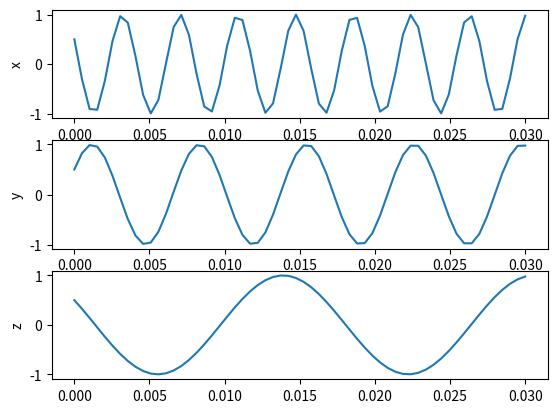
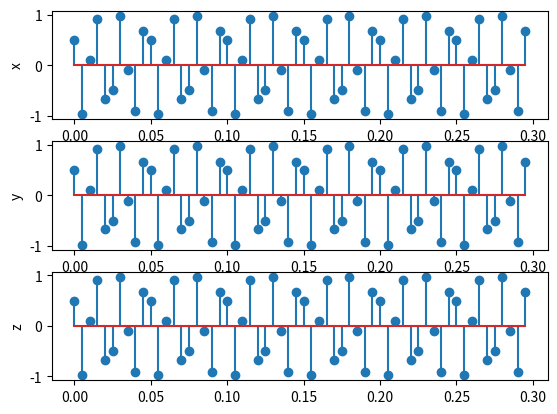

Write the Python code that produced these figures, in order.
import numpy as np

import matplotlib.pyplot as plt
def x(t):
    return np.cos(520*np.pi*t+np.pi/3)
def y(t):
    return np.cos(280*np.pi*t-np.pi/3)
def z(t):
    return np.cos(120*np.pi*t+np.pi/3)

n =  int(0.03/0.0005)

domeniu = np.linspace(0,0.03,n)

fig, axis = plt.subplots(3,1)
axis[0].plot(domeniu,x(domeniu))
axis[0].set_ylabel('x')

axis[1].plot(domeniu,y(domeniu))
axis[1].set_ylabel('y')
axis[2].plot(domeniu,z(domeniu))
axis[2].set_ylabel('z')
#plt.show()

domeniu_esantionare = np.arange(0,0.3,1/200) # 200 hz

fig, axis = plt.subplots(3,1)
axis[0].stem(domeniu_esantionare,x(domeniu_esantionare))
axis[0].set_ylabel('x')

axis[1].stem(domeniu_esantionare,y(domeniu_esantionare))
axis[1].set_ylabel('y')
axis[2].stem(domeniu_esantionare,z(domeniu_esantionare))
axis[2].set_ylabel('z')
plt.show()
